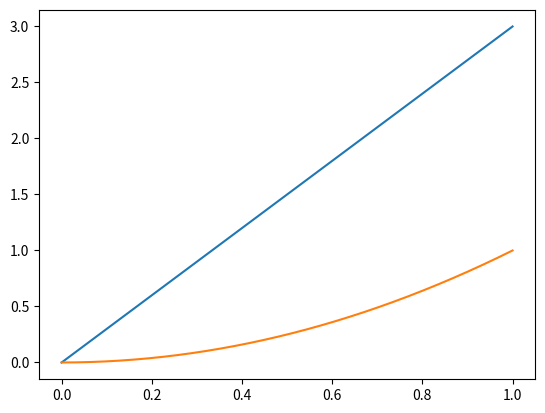

This figure's Python source:
"""version from 15.12.23
[redacted]

features: Coporate Design Colors of University Konstanz
and inverse colors for more contrast

"""

import numpy as np
import matplotlib.pyplot as plt

x = np.linspace(0, 1, 1001)
y = 3 * x
plt.plot(x, y)
plt.plot(x, x**2)
